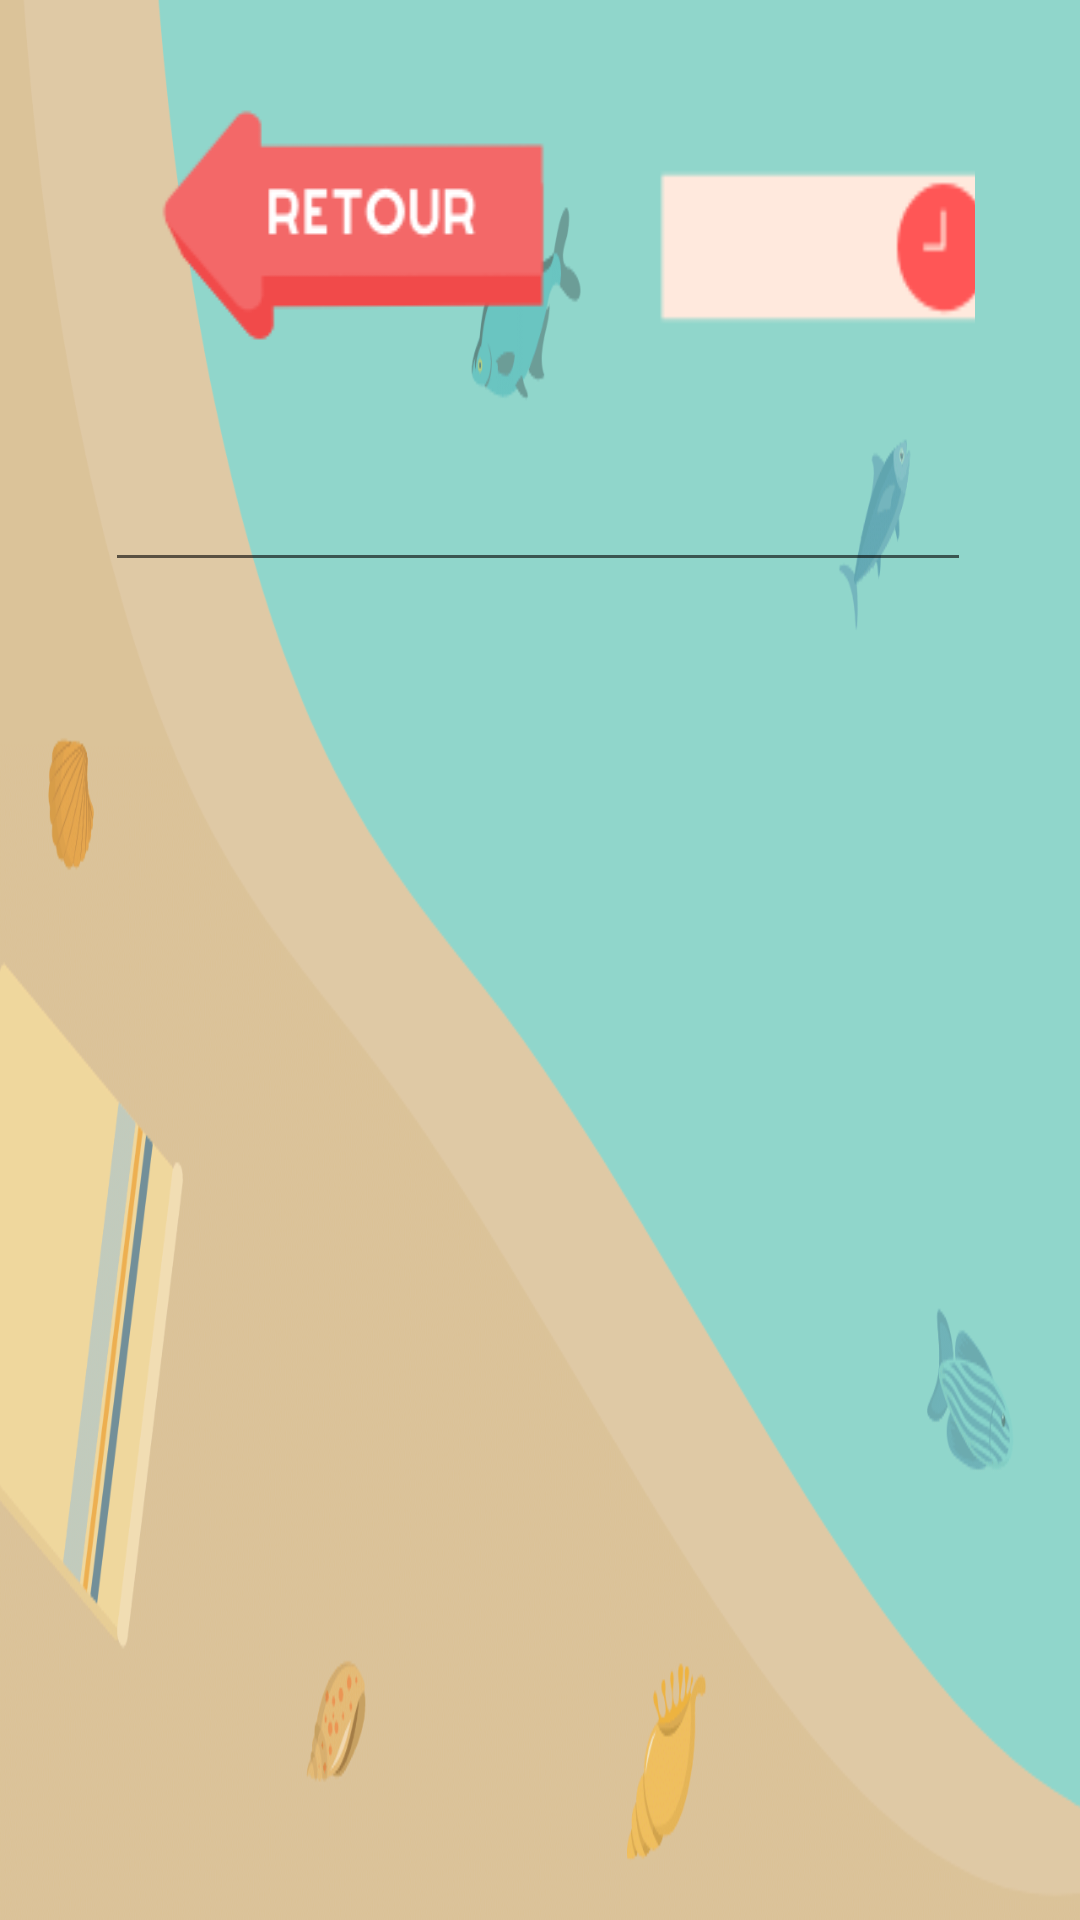

Produce the Android XML layout that renders to this screen, including the resource entries it uses.
<!-- AndroidManifest.xml: application theme AppTheme -->
<!-- res/layout/activity_add2.xml -->
<?xml version="1.0" encoding="utf-8"?>
<androidx.constraintlayout.widget.ConstraintLayout xmlns:android="http://schemas.android.com/apk/res/android"
    xmlns:app="http://schemas.android.com/apk/res-auto"
    xmlns:tools="http://schemas.android.com/tools"
    android:layout_width="match_parent"
    android:layout_height="match_parent"
    android:background="@drawable/fond_plage_simple"
    tools:context=".Add2">


    <TableLayout
        android:layout_width="match_parent"
        android:layout_height="match_parent"
        android:layout_marginStart="20dp"
        android:layout_marginLeft="20dp"
        android:layout_marginTop="20dp"
        android:layout_marginEnd="20dp"
        android:layout_marginRight="20dp"
        android:layout_marginBottom="20dp"
        app:layout_constraintBottom_toBottomOf="parent"
        app:layout_constraintEnd_toEndOf="parent"
        app:layout_constraintStart_toStartOf="parent"
        app:layout_constraintTop_toTopOf="parent"
        android:layout_centerHorizontal="true" >

        <TableRow android:padding="15dp">

            <Button
                android:id="@+id/backbt"
                android:layout_width="168dp"
                android:layout_height="wrap_content"

                android:background="@drawable/bouton_back" />

            <TextView
                android:id="@+id/test"
                android:layout_width="505dp"
                android:layout_height="88dp"
                android:layout_weight="6"

                android:textSize="27sp" />


            <TextView
                android:id="@+id/chrono"
                android:layout_width="150dp"
                android:layout_height="79dp"
                android:layout_weight="1"
                android:background="@drawable/clock"
                android:textSize="24sp" />

        </TableRow>

        <TableRow android:padding="15dp">

            <TextView
                android:id="@+id/txt"
                android:layout_width="100dp"
                android:layout_height="41dp"
                android:layout_weight="1"
                />



            <EditText
                android:id="@+id/remplir"
                android:layout_width="100dp"
                android:layout_height="41dp"
                android:layout_weight="1"
                android:ems="10"
                android:inputType="number" />

            <Button
                android:id="@+id/ok"
                android:layout_width="266dp"
                android:layout_height="wrap_content"
                android:layout_weight="1"
                android:background="@drawable/bouton_okay" />
        </TableRow>

        <TableRow
            android:layout_width="match_parent"
            android:padding="15dp">


            <TextView
                android:id="@+id/resultat"
                android:layout_width="wrap_content"
                android:layout_height="wrap_content"
                android:layout_weight="1" />

            <TextView
                android:id="@+id/affichagescore"
                android:layout_width="wrap_content"
                android:layout_height="wrap_content"
                android:layout_weight="1" />

        </TableRow>


    </TableLayout>

</androidx.constraintlayout.widget.ConstraintLayout>
<!-- resources referenced by this layout -->
<resources>
  <!-- drawable bouton_back: png bitmap (drawable, 3037 bytes) -->
  <!-- drawable bouton_okay: png bitmap (drawable, 1544 bytes) -->
  <!-- drawable clock: png bitmap (drawable, 1350 bytes) -->
  <!-- drawable fond_plage_simple: png bitmap (drawable, 59174 bytes) -->
  <style name="AppTheme" parent="Theme.AppCompat.Light.NoActionBar">
  
          
          <item name="android:windowActionBar">false</item>
          <item name="android:windowNoTitle">true</item>
      </style>
</resources>
